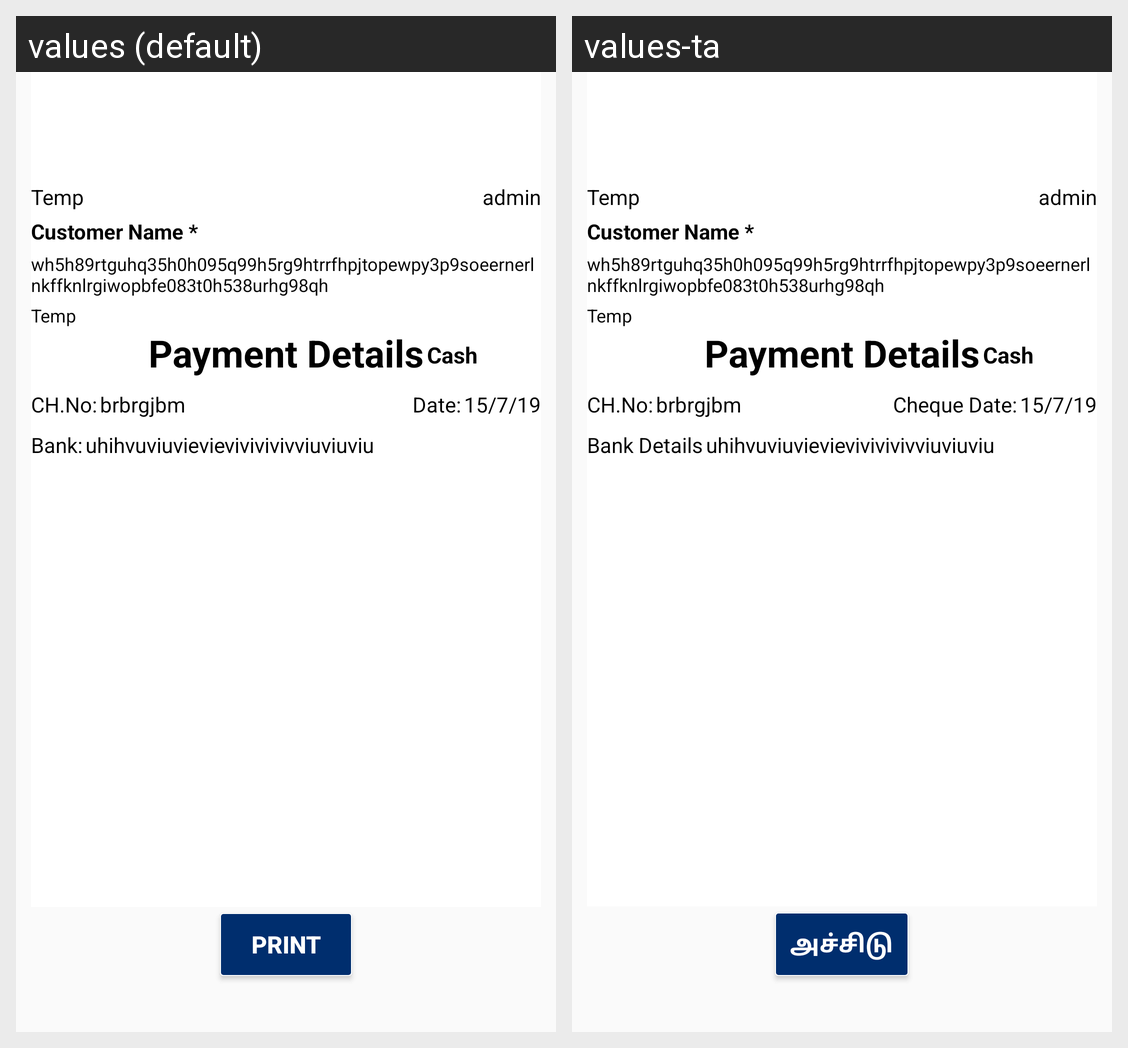

Here is an Android app screen in its default locale and in the app's own translations. Write out the translated-string differences for the strings that appear on this screen.
Android screen res/layout/fragment_payment_preview.xml rendered under 2 locales, left to right: values (default), values-ta. Device: Nexus 5 (rendered at 1080×1920; each locale shown at half size, 540×960, under a caption strip naming it); theme AppTheme.
Strings drawn on this screen, with the default value and each locale's value (text and hints the layout hard-codes, and strings that could not be matched under every locale, appear in the picture but are not listed):

temp
  values: Temp
  values-ta: Temp

customer_name
  values: Customer Name *
  values-ta: Customer Name *

tempPara
  values: wh5h89rtguhq35h0h095q99h5rg9htrrfhpjtopewpy3p9soeernerlnkffknlrgiwopbfe083t0h538urhg98qh
  values-ta: wh5h89rtguhq35h0h095q99h5rg9htrrfhpjtopewpy3p9soeernerlnkffknlrgiwopbfe083t0h538urhg98qh

paymentdetails
  values: Payment Details
  values-ta: Payment Details

paymentdetchequeno1
  values: CH.No:
  values-ta: CH.No:

paymentdetchequedate
  values: Date:
  values-ta: Cheque Date:

paymentdetbankdet
  values: Bank:
  values-ta: Bank Details

print
  values: print
  values-ta: அச்சிடு
